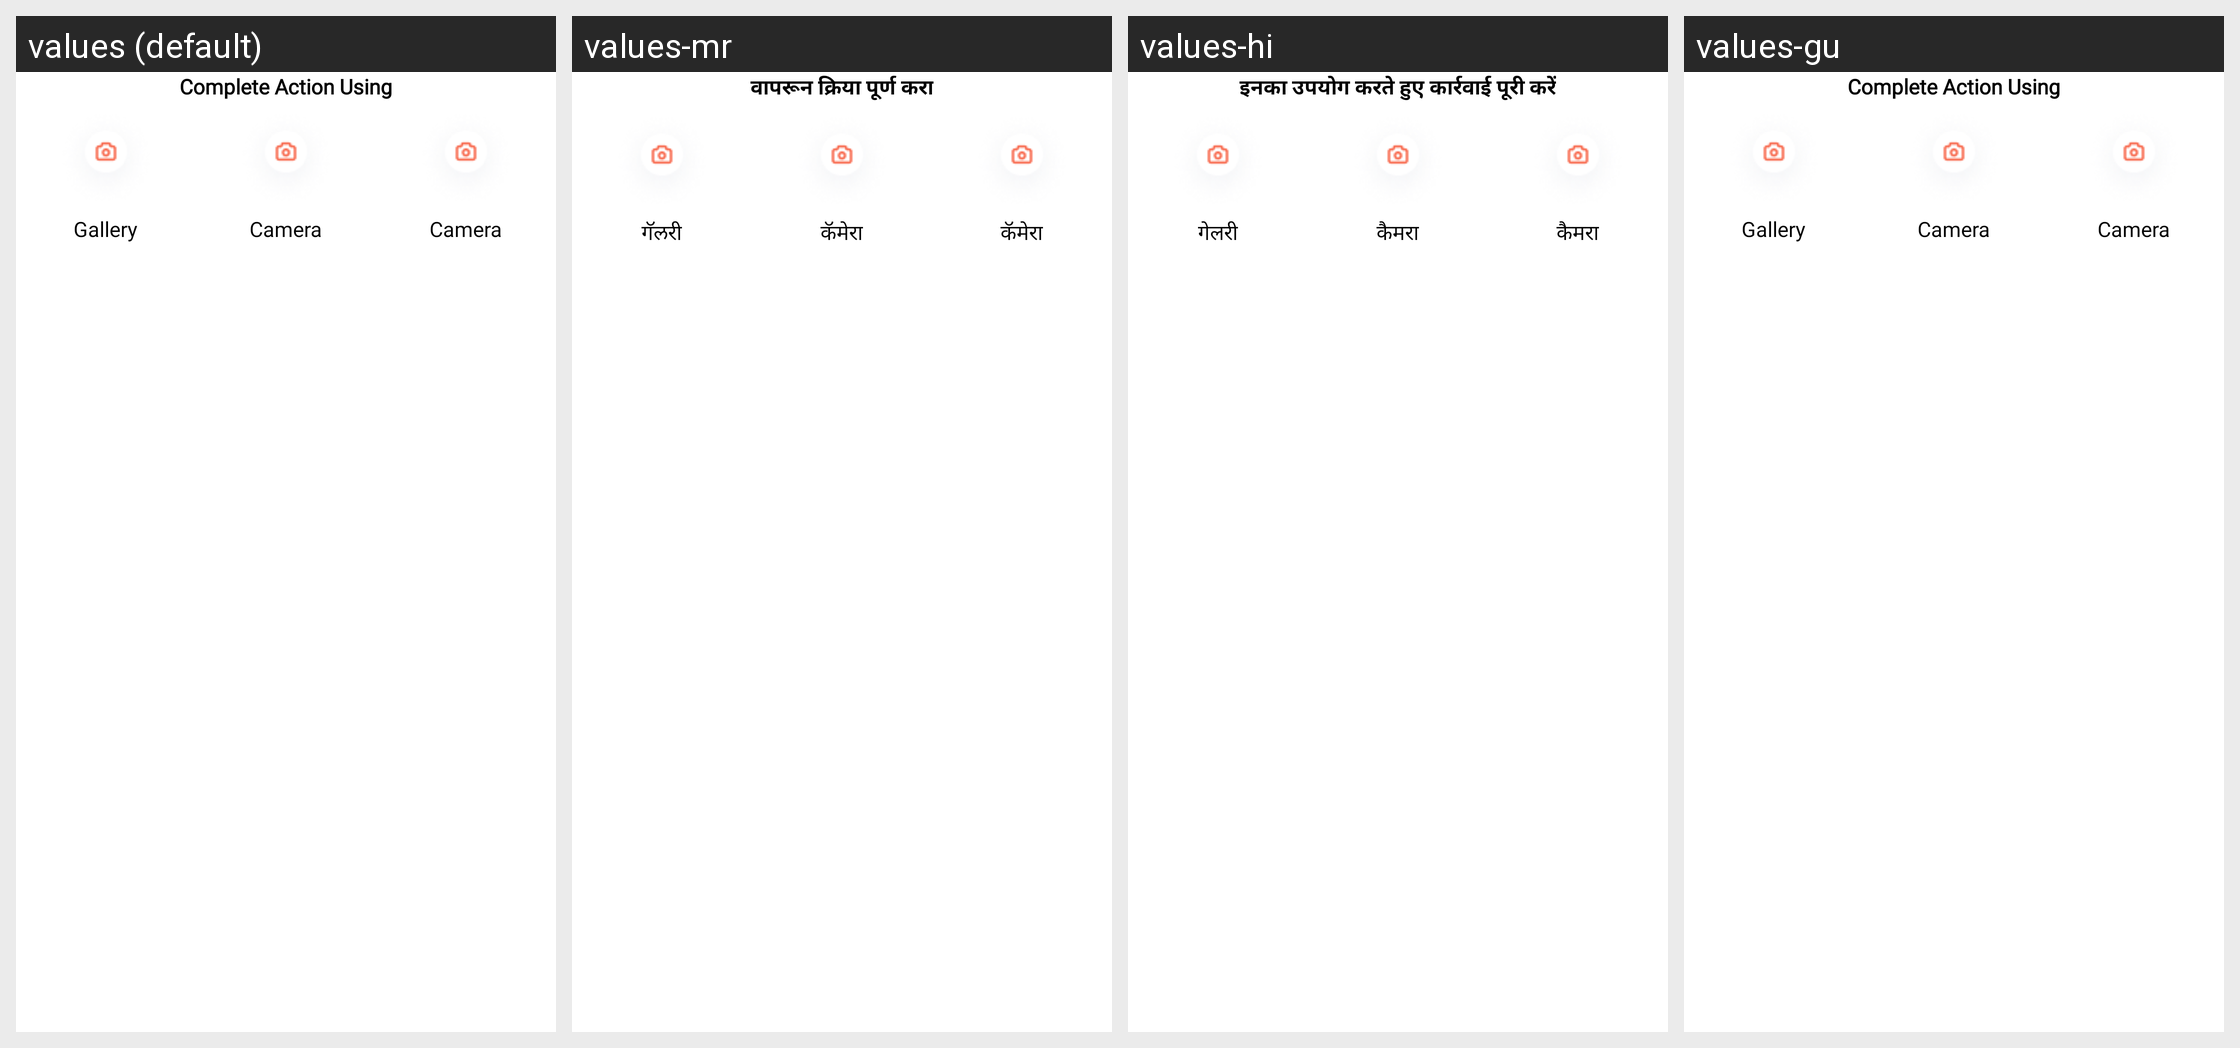

The same Android screen rendered under several of its app's locales, left to right. List the strings drawn on it with the default value and each locale's translation.
Android screen res/layout/file_picker.xml rendered under 4 locales, left to right: values (default), values-mr, values-hi, values-gu. Device: Nexus 5 (rendered at 1080×1920; each locale shown at half size, 540×960, under a caption strip naming it); theme SplashTheme.
Strings drawn on this screen, with the default value and each locale's value (text and hints the layout hard-codes, and strings that could not be matched under every locale, appear in the picture but are not listed):

complete_action_using
  values: Complete Action Using
  values-mr: वापरून क्रिया पूर्ण करा
  values-hi: इनका उपयोग करते हुए कार्रवाई पूरी करें
  values-gu: Complete Action Using

gallery
  values: Gallery
  values-mr: गॅलरी
  values-hi: गेलरी
  values-gu: Gallery

camera
  values: Camera
  values-mr: कॅमेरा
  values-hi: कैमरा
  values-gu: Camera
